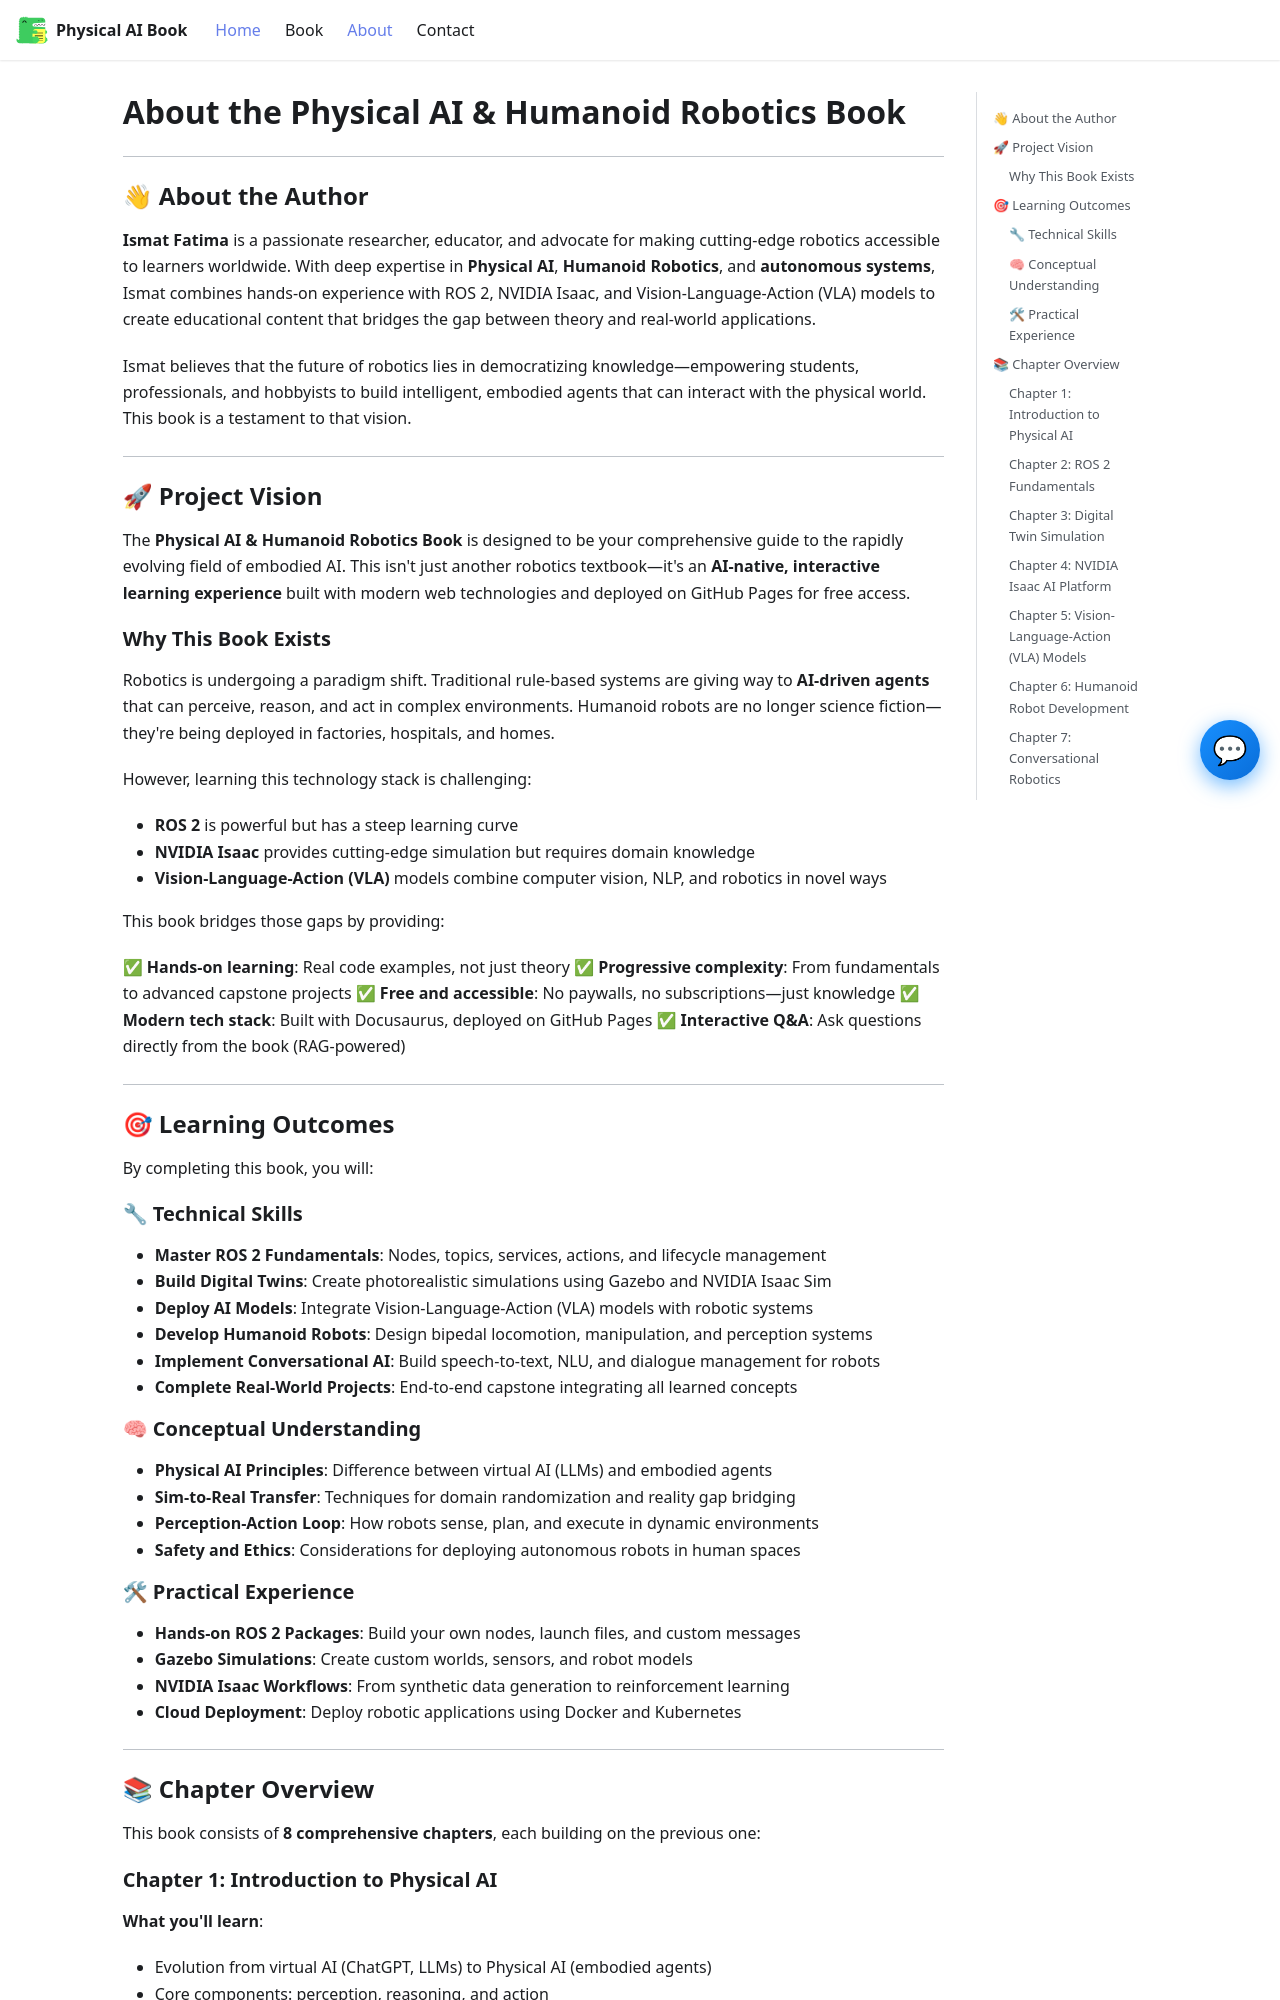

repository: Fatima-Ismat/ismat-hackathon-project-robotics · page: about/index.html · generator: docusaurus

# About the Physical AI & Humanoid Robotics Book

---

## 👋 About the Author

**Ismat Fatima** is a passionate researcher, educator, and advocate for making cutting-edge robotics accessible to learners worldwide. With deep expertise in **Physical AI**, **Humanoid Robotics**, and **autonomous systems**, Ismat combines hands-on experience with ROS 2, NVIDIA Isaac, and Vision-Language-Action (VLA) models to create educational content that bridges the gap between theory and real-world applications.

Ismat believes that the future of robotics lies in democratizing knowledge—empowering students, professionals, and hobbyists to build intelligent, embodied agents that can interact with the physical world. This book is a testament to that vision.

---

## 🚀 Project Vision

The **Physical AI & Humanoid Robotics Book** is designed to be your comprehensive guide to the rapidly evolving field of embodied AI. This isn't just another robotics textbook—it's an **AI-native, interactive learning experience** built with modern web technologies and deployed on GitHub Pages for free access.

### Why This Book Exists

Robotics is undergoing a paradigm shift. Traditional rule-based systems are giving way to **AI-driven agents** that can perceive, reason, and act in complex environments. Humanoid robots are no longer science fiction—they're being deployed in factories, hospitals, and homes.

However, learning this technology stack is challenging:

- **ROS 2** is powerful but has a steep learning curve
- **NVIDIA Isaac** provides cutting-edge simulation but requires domain knowledge
- **Vision-Language-Action (VLA)** models combine computer vision, NLP, and robotics in novel ways

This book bridges those gaps by providing:

✅ **Hands-on learning**: Real code examples, not just theory
✅ **Progressive complexity**: From fundamentals to advanced capstone projects
✅ **Free and accessible**: No paywalls, no subscriptions—just knowledge
✅ **Modern tech stack**: Built with Docusaurus, deployed on GitHub Pages
✅ **Interactive Q&A**: Ask questions directly from the book (RAG-powered)

---

## 🎯 Learning Outcomes

By completing this book, you will:

### 🔧 Technical Skills

- **Master ROS 2 Fundamentals**: Nodes, topics, services, actions, and lifecycle management
- **Build Digital Twins**: Create photorealistic simulations using Gazebo and NVIDIA Isaac Sim
- **Deploy AI Models**: Integrate Vision-Language-Action (VLA) models with robotic systems
- **Develop Humanoid Robots**: Design bipedal locomotion, manipulation, and perception systems
- **Implement Conversational AI**: Build speech-to-text, NLU, and dialogue management for robots
- **Complete Real-World Projects**: End-to-end capstone integrating all learned concepts

### 🧠 Conceptual Understanding

- **Physical AI Principles**: Difference between virtual AI (LLMs) and embodied agents
- **Sim-to-Real Transfer**: Techniques for domain randomization and reality gap bridging
- **Perception-Action Loop**: How robots sense, plan, and execute in dynamic environments
- **Safety and Ethics**: Considerations for deploying autonomous robots in human spaces
